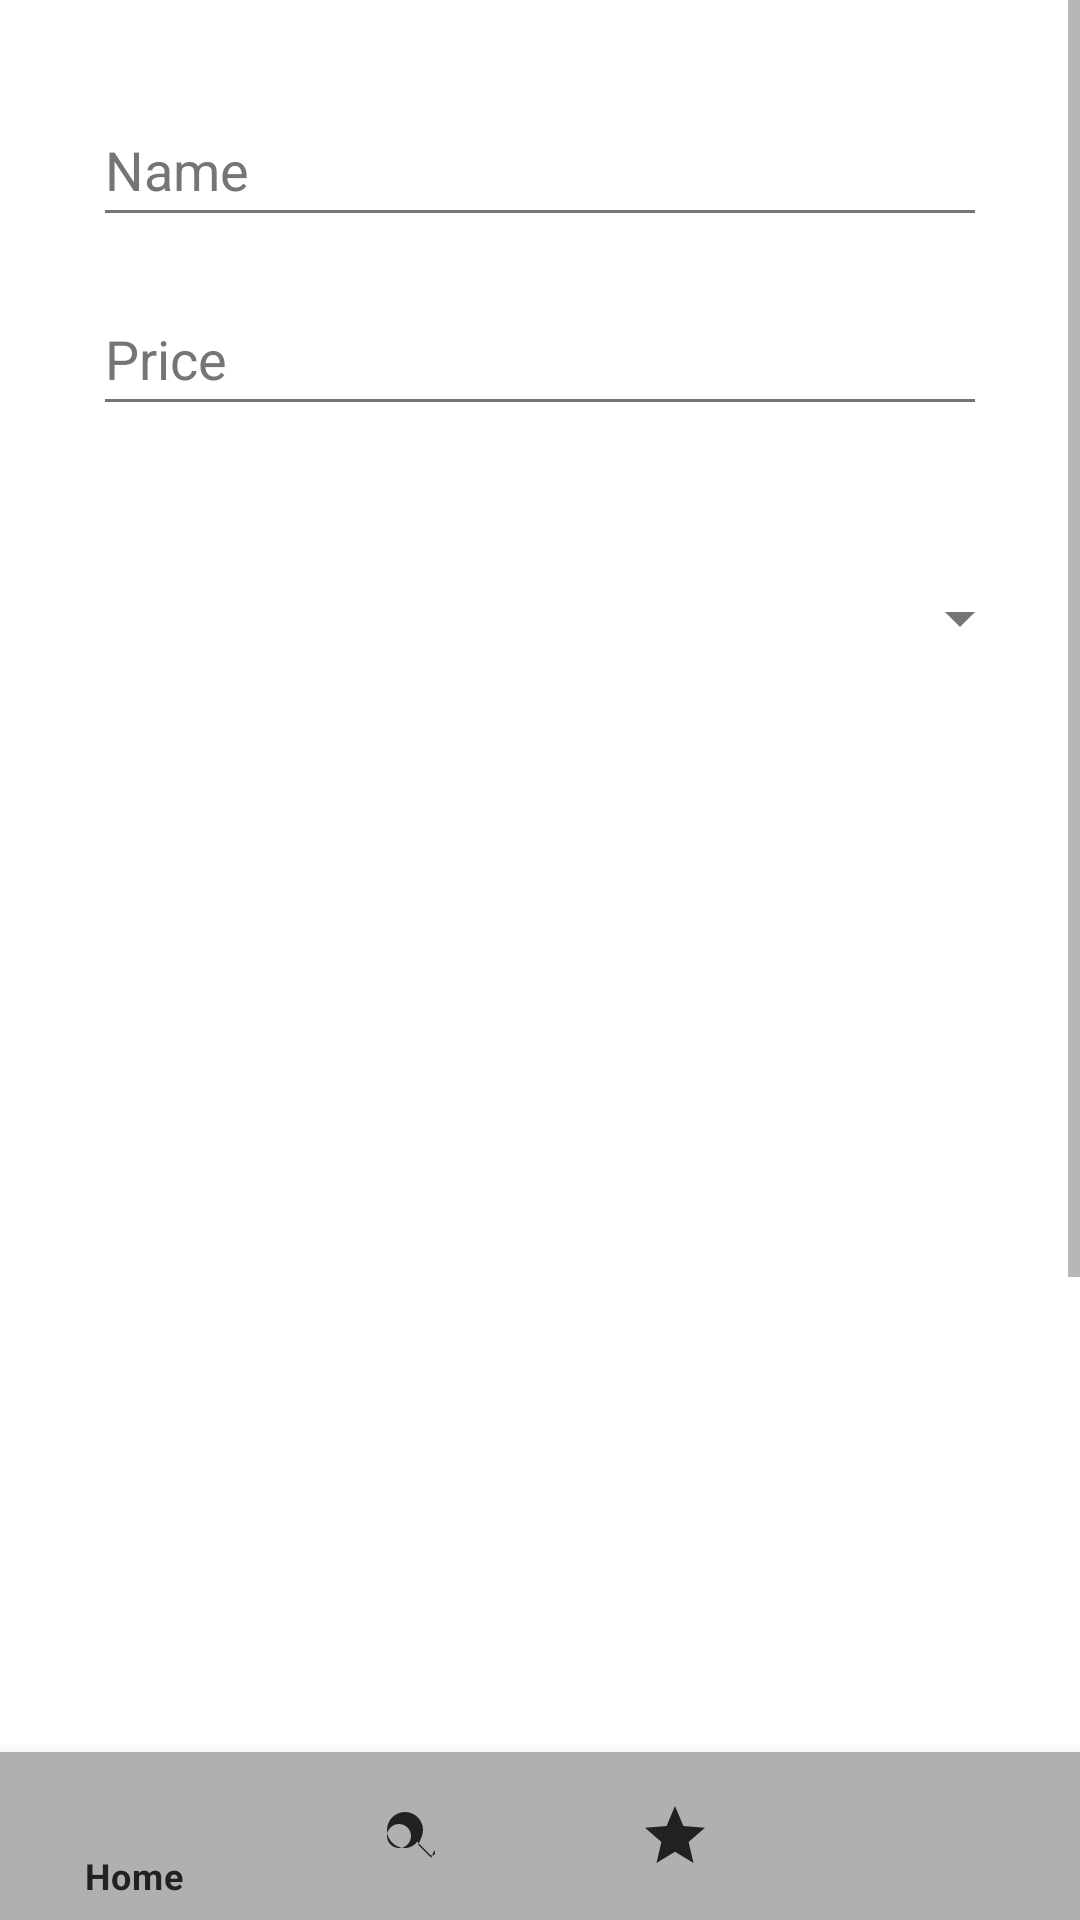

The Android layout XML behind this screen, and the referenced resources:
<!-- AndroidManifest.xml: activity theme AppTheme -->
<!-- res/layout/activity_add_food.xml -->
<?xml version="1.0" encoding="utf-8"?>
<androidx.constraintlayout.widget.ConstraintLayout xmlns:android="http://schemas.android.com/apk/res/android"
    xmlns:app="http://schemas.android.com/apk/res-auto"
    xmlns:tools="http://schemas.android.com/tools"
    android:layout_width="match_parent"
    android:layout_height="match_parent"
    tools:context=".ui.activity.AddFoodActivity">

    <ScrollView
        android:layout_width="match_parent"
        android:layout_height="0dp"
        app:layout_constraintTop_toTopOf="parent"
        app:layout_constraintBottom_toTopOf="@id/nav_view">

    <LinearLayout
        android:layout_width="match_parent"
        android:layout_height="wrap_content"
        android:orientation="vertical"
        android:padding="16dp">


    <EditText
        android:id="@+id/foodName"
        android:layout_width="match_parent"
        android:layout_height="wrap_content"
        android:layout_marginStart="15dp"
        android:layout_marginTop="15dp"
        android:layout_marginEnd="15dp"
        android:ems="10"
        android:minHeight="48dp"
        android:textColorHint="#757575"
        android:inputType="text"
        android:hint="@string/food_name"
        app:layout_constraintStart_toStartOf="parent"
        app:layout_constraintEnd_toEndOf="parent"/>

    <EditText
        android:id="@+id/foodPrice"
        android:layout_width="match_parent"
        android:layout_height="wrap_content"
        android:layout_marginStart="15dp"
        android:layout_marginTop="15dp"
        android:layout_marginEnd="15dp"
        android:ems="10"
        android:minHeight="48dp"
        android:textColorHint="#757575"
        android:inputType="text"
        android:hint="@string/price"
        app:layout_constraintStart_toStartOf="parent"
        app:layout_constraintEnd_toEndOf="parent"
        app:layout_constraintTop_toBottomOf="@id/foodName" />

    <Spinner
        android:id="@+id/categorySpinner"
        android:layout_width="match_parent"
        android:layout_height="wrap_content"
        android:layout_marginTop="40dp"
        android:minHeight="48dp"
        app:layout_constraintEnd_toEndOf="parent"
        app:layout_constraintStart_toStartOf="parent"
        app:layout_constraintTop_toBottomOf="@id/foodPrice" />

    <Button
        android:id="@+id/selectPhoto"
        android:layout_width="match_parent"
        android:layout_height="wrap_content"
        android:layout_marginStart="15dp"
        android:layout_marginTop="15dp"
        android:layout_marginEnd="15dp"
        android:text="@string/choose_from_gallery"
        app:layout_constraintStart_toStartOf="parent"
        app:layout_constraintEnd_toEndOf="parent"
        app:layout_constraintTop_toBottomOf="@id/categorySpinner" />

    <Button
        android:id="@+id/takePhoto"
        android:layout_width="match_parent"
        android:layout_height="wrap_content"
        android:layout_marginStart="15dp"
        android:layout_marginTop="15dp"
        android:layout_marginEnd="15dp"
        android:text="@string/open_camera"
        app:layout_constraintStart_toStartOf="parent"
        app:layout_constraintEnd_toEndOf="parent"
        app:layout_constraintTop_toBottomOf="@id/selectPhoto" />

    <ImageView
        android:id="@+id/foodImage"
        android:layout_width="match_parent"
        android:layout_height="350dp"
        android:layout_marginStart="16dp"
        android:layout_marginTop="16dp"
        android:layout_marginEnd="16dp"
        app:layout_constraintStart_toStartOf="parent"
        app:layout_constraintEnd_toEndOf="parent"
        app:layout_constraintTop_toBottomOf="@+id/takePhoto"/>

        <Button
            android:id="@+id/saveFood"
            android:layout_width="match_parent"
            android:layout_height="wrap_content"
            android:layout_marginStart="15dp"
            android:layout_marginTop="15dp"
            android:layout_marginEnd="15dp"
            android:text="@string/add_category"
            app:layout_constraintStart_toStartOf="parent"
            app:layout_constraintTop_toTopOf="parent"
            app:layout_constraintEnd_toEndOf="parent" />

    </LinearLayout>
    </ScrollView>

    <com.google.android.material.bottomnavigation.BottomNavigationView
        android:id="@+id/nav_view"
        android:layout_width="match_parent"
        android:layout_height="wrap_content"
        android:layout_marginStart="0dp"
        android:layout_marginEnd="0dp"
        android:background="?android:attr/windowBackground"
        app:layout_constraintBottom_toBottomOf="parent"
        app:layout_constraintLeft_toLeftOf="parent"
        app:layout_constraintRight_toRightOf="parent"
        app:menu="@menu/bottom_nav_menu" />

</androidx.constraintlayout.widget.ConstraintLayout>
<!-- resources referenced by this layout -->
<resources>
  <string name="add_category">Add Food</string>
  <string name="choose_from_gallery">Choose Photo from Gallery</string>
  <string name="food_name">Name</string>
  <string name="open_camera">Open Camera</string>
  <string name="price">Price</string>
  <style name="AppTheme" parent="Theme.MaterialComponents.DayNight.NoActionBar">
          
          <item name="colorPrimary">@color/primaryColor</item>
          <item name="colorPrimaryVariant">@color/primaryColor</item>
          <item name="colorOnPrimary">@color/textColor</item>
  
          
          <item name="colorSecondary">@color/accentColor</item>
          <item name="colorSecondaryVariant">@color/accentColor</item>
          <item name="colorOnSecondary">@color/textColor</item>
  
          
          <item name="android:colorBackground">@color/backgroundColor</item>
          <item name="colorSurface">@color/backgroundColor</item>
          <item name="colorOnSurface">@color/textColorPrimary</item>
  
          
          <item name="android:textColor">@color/textColorPrimary</item>
          <item name="android:textColorPrimary">@color/textColorPrimary</item>
          <item name="android:textColorSecondary">@color/textColorSecondary</item>
  
          
          <item name="bottomNavigationStyle">@style/BottomNavigation</item>
          <item name="buttonStyle">@style/ButtonStyle</item>
      </style>
  <color name="primaryColor">#006400</color>
  <color name="textColor">#ffffff</color>
  <color name="accentColor">#cc9900</color>
  <color name="backgroundColor">#ffffff</color>
  <color name="textColorPrimary">#212121</color>
  <color name="textColorSecondary">#757575</color>
  <style name="BottomNavigation" parent="Widget.MaterialComponents.BottomNavigationView.Colored">
          <item name="itemIconTint">@color/textColorPrimary</item>
          <item name="itemTextColor">@color/textColorPrimary</item>
          <item name="backgroundTint">@color/navBackgroundColor</item>
      </style>
  <style name="ButtonStyle" parent="Widget.MaterialComponents.Button">
          <item name="android:textColor">@color/textColor</item>
          <item name="backgroundTint">@color/primaryColor</item>
          <item name="android:textStyle">bold</item>
          <item name="android:background">@drawable/rounded_button</item>
      </style>
  <color name="navBackgroundColor">#B0B0B0</color>
  <!-- drawable rounded_button (drawable) -->
  <?xml version="1.0" encoding="utf-8"?>
  <selector xmlns:android="http://schemas.android.com/apk/res/android">
      <shape xmlns:android="http://schemas.android.com/apk/res/android"> />
          <corners android:radius="16dp" />
          <padding
              android:left="10dp"
              android:top="10dp"
              android:right="10dp"
              android:bottom="10dp" />
      </shape>
  </selector>
</resources>
